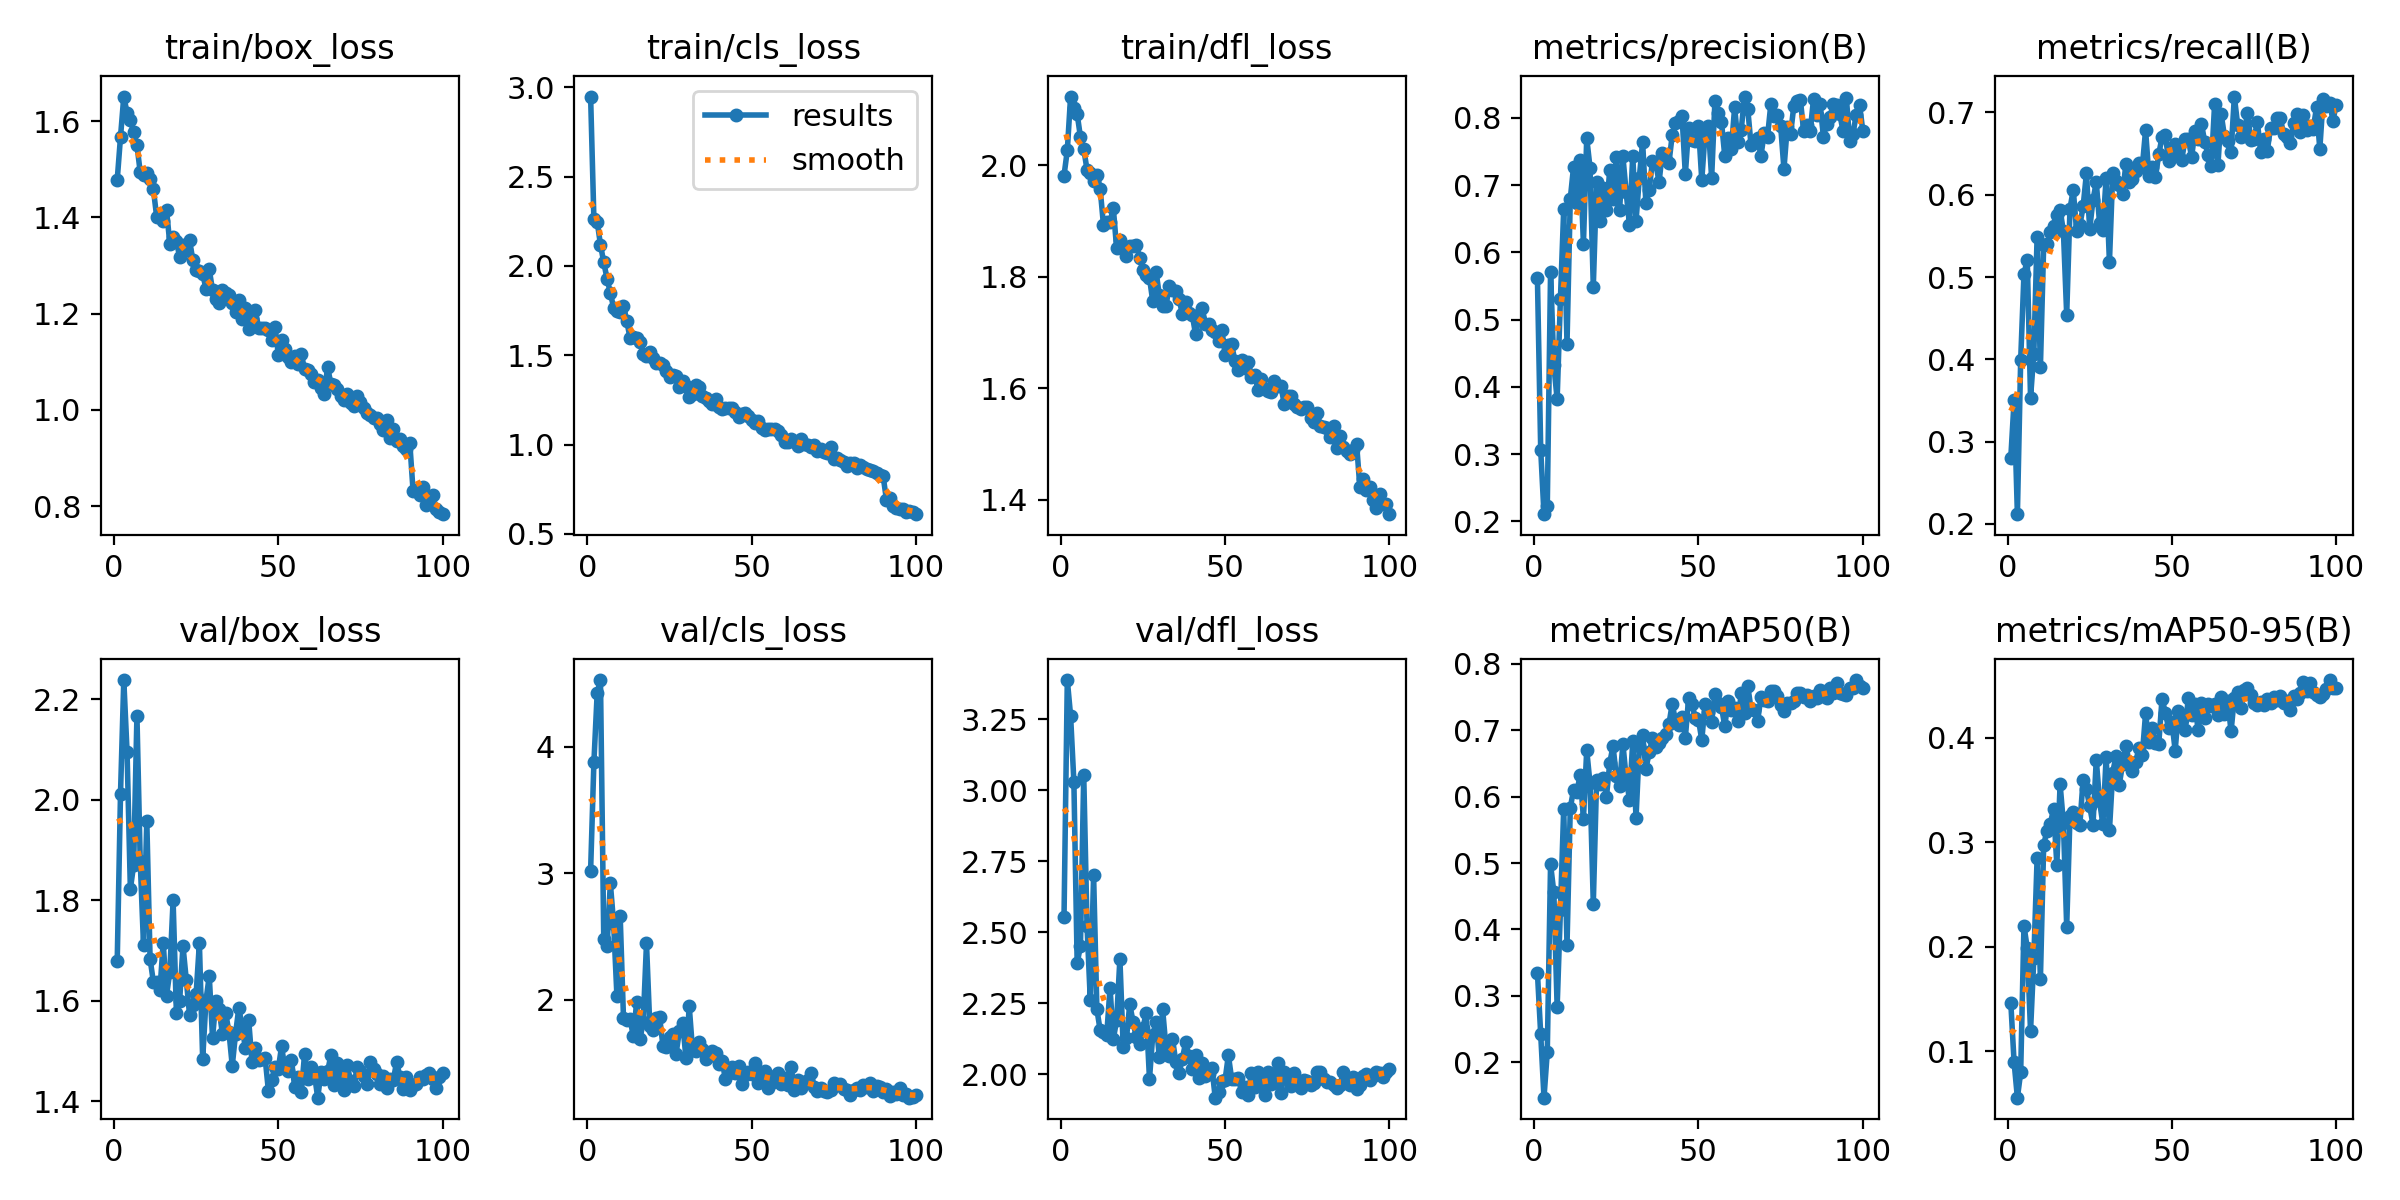

The data file committed next to this chart (first rows):
epoch, time, train/box_loss, train/cls_loss, train/dfl_loss, metrics/precision(B), metrics/recall(B), metrics/mAP50(B), metrics/mAP50-95(B), val/box_loss, val/cls_loss, val/dfl_loss, lr/pg0, lr/pg1, lr/pg2
1, 10.58, 1.478, 2.949, 1.982, 0.5625, 0.2807, 0.3348, 0.1462, 1.679, 3.022, 2.553, 0.0005976, 0.0005976, 0.0005976
2, 19.24, 1.567, 2.262, 2.027, 0.3068, 0.3501, 0.2424, 0.08953, 2.012, 3.879, 3.389, 0.001194, 0.001194, 0.001194
3, 27.56, 1.651, 2.248, 2.123, 0.2106, 0.2119, 0.1466, 0.05573, 2.238, 4.428, 3.263, 0.001634, 0.001634, 0.001634
4, 36.08, 1.617, 2.119, 2.102, 0.2225, 0.3993, 0.2154, 0.07983, 2.095, 4.529, 3.031, 0.001618, 0.001618, 0.001618
5, 44.43, 1.602, 2.02, 2.092, 0.5706, 0.5036, 0.4981, 0.2202, 1.823, 2.477, 2.391, 0.001601, 0.001601, 0.001601
6, 52.84, 1.577, 1.929, 2.051, 0.4318, 0.5211, 0.4557, 0.1987, 1.87, 2.423, 2.451, 0.001585, 0.001585, 0.001585
7, 61.14, 1.55, 1.849, 2.03, 0.3817, 0.3536, 0.2832, 0.1194, 2.168, 2.923, 3.054, 0.001568, 0.001568, 0.001568
8, 69.63, 1.494, 1.766, 1.992, 0.5308, 0.407, 0.4297, 0.1891, 1.878, 2.603, 2.523, 0.001552, 0.001552, 0.001552
9, 77.93, 1.488, 1.749, 1.987, 0.6642, 0.549, 0.5821, 0.2847, 1.711, 2.032, 2.26, 0.001535, 0.001535, 0.001535
10, 86.33, 1.491, 1.741, 1.972, 0.4642, 0.3903, 0.3761, 0.1687, 1.958, 2.659, 2.701, 0.001519, 0.001519, 0.001519
11, 94.72, 1.48, 1.776, 1.983, 0.6797, 0.5392, 0.583, 0.2974, 1.683, 1.855, 2.228, 0.001502, 0.001502, 0.001502
12, 103.1, 1.458, 1.693, 1.958, 0.7273, 0.5397, 0.6105, 0.3112, 1.638, 1.837, 2.154, 0.001486, 0.001486, 0.001486
13, 111.6, 1.402, 1.595, 1.893, 0.6729, 0.5552, 0.6062, 0.317, 1.637, 1.849, 2.15, 0.00147, 0.00147, 0.00147
14, 119.9, 1.405, 1.602, 1.898, 0.7369, 0.5623, 0.6331, 0.3322, 1.622, 1.71, 2.14, 0.001453, 0.001453, 0.001453
15, 128.2, 1.393, 1.599, 1.898, 0.6128, 0.5759, 0.5669, 0.2787, 1.716, 1.978, 2.304, 0.001437, 0.001437, 0.001437
16, 136.5, 1.415, 1.573, 1.923, 0.7699, 0.5813, 0.6698, 0.3553, 1.611, 1.686, 2.124, 0.00142, 0.00142, 0.00142
17, 144.9, 1.346, 1.509, 1.851, 0.7262, 0.5558, 0.62, 0.3183, 1.658, 1.825, 2.19, 0.001404, 0.001404, 0.001404
18, 153.2, 1.359, 1.495, 1.865, 0.549, 0.4541, 0.439, 0.2192, 1.8, 2.446, 2.406, 0.001387, 0.001387, 0.001387
19, 161.5, 1.35, 1.518, 1.856, 0.7043, 0.5831, 0.6248, 0.3254, 1.577, 1.796, 2.097, 0.001371, 0.001371, 0.001371
20, 169.9, 1.318, 1.487, 1.837, 0.6469, 0.606, 0.6197, 0.3292, 1.6, 1.76, 2.127, 0.001354, 0.001354, 0.001354
21, 178.2, 1.342, 1.459, 1.854, 0.6961, 0.5564, 0.6276, 0.3182, 1.71, 1.852, 2.247, 0.001338, 0.001338, 0.001338
22, 186.6, 1.332, 1.458, 1.855, 0.6632, 0.5627, 0.5998, 0.3169, 1.642, 1.86, 2.184, 0.001321, 0.001321, 0.001321
23, 194.9, 1.353, 1.444, 1.857, 0.7221, 0.5857, 0.6505, 0.3599, 1.573, 1.636, 2.129, 0.001305, 0.001305, 0.001305
24, 203.4, 1.311, 1.411, 1.834, 0.679, 0.6259, 0.6762, 0.3507, 1.591, 1.625, 2.106, 0.001289, 0.001289, 0.001289
25, 211.8, 1.291, 1.38, 1.812, 0.7412, 0.5582, 0.6307, 0.3342, 1.613, 1.704, 2.162, 0.001272, 0.001272, 0.001272
26, 220.3, 1.289, 1.388, 1.804, 0.6636, 0.5938, 0.6163, 0.3169, 1.715, 1.732, 2.216, 0.001256, 0.001256, 0.001256
27, 228.9, 1.283, 1.383, 1.798, 0.743, 0.6151, 0.6799, 0.3789, 1.484, 1.574, 1.983, 0.001239, 0.001239, 0.001239
28, 237.3, 1.251, 1.32, 1.756, 0.6893, 0.5653, 0.6284, 0.3391, 1.601, 1.752, 2.138, 0.001223, 0.001223, 0.001223
29, 245.7, 1.292, 1.357, 1.809, 0.6415, 0.5577, 0.5956, 0.3173, 1.649, 1.817, 2.185, 0.001206, 0.001206, 0.001206
30, 254.1, 1.248, 1.327, 1.767, 0.7434, 0.6208, 0.6835, 0.3814, 1.526, 1.541, 2.059, 0.00119, 0.00119, 0.00119
31, 262.6, 1.23, 1.266, 1.747, 0.6468, 0.5181, 0.568, 0.3112, 1.599, 1.949, 2.228, 0.001173, 0.001173, 0.001173
32, 271.1, 1.222, 1.281, 1.747, 0.7112, 0.626, 0.6758, 0.3666, 1.584, 1.604, 2.096, 0.001157, 0.001157, 0.001157
33, 279.4, 1.248, 1.336, 1.783, 0.7642, 0.6162, 0.6934, 0.3825, 1.534, 1.591, 2.064, 0.00114, 0.00114, 0.00114
34, 287.9, 1.243, 1.32, 1.776, 0.6735, 0.6123, 0.6417, 0.3551, 1.575, 1.667, 2.125, 0.001124, 0.001124, 0.001124
35, 296.2, 1.24, 1.272, 1.774, 0.6935, 0.6006, 0.6664, 0.375, 1.538, 1.613, 2.044, 0.001108, 0.001108, 0.001108
36, 304.5, 1.221, 1.259, 1.76, 0.7354, 0.6372, 0.6879, 0.3921, 1.471, 1.533, 2.005, 0.001091, 0.001091, 0.001091
37, 312.9, 1.203, 1.245, 1.733, 0.7334, 0.6154, 0.6753, 0.3768, 1.535, 1.557, 2.054, 0.001075, 0.001075, 0.001075
38, 321.4, 1.229, 1.229, 1.754, 0.7042, 0.6195, 0.6806, 0.3684, 1.586, 1.593, 2.112, 0.001058, 0.001058, 0.001058
39, 329.8, 1.189, 1.254, 1.735, 0.7484, 0.6291, 0.6876, 0.3772, 1.548, 1.577, 2.064, 0.001042, 0.001042, 0.001042
40, 338.3, 1.211, 1.213, 1.732, 0.738, 0.6385, 0.6938, 0.3901, 1.505, 1.491, 2.018, 0.001025, 0.001025, 0.001025
41, 346.6, 1.169, 1.199, 1.698, 0.7327, 0.6338, 0.7087, 0.3835, 1.561, 1.517, 2.066, 0.001009, 0.001009, 0.001009
42, 354.8, 1.189, 1.206, 1.726, 0.774, 0.6785, 0.7393, 0.4233, 1.478, 1.372, 1.988, 0.0009924, 0.0009924, 0.0009924
43, 363.1, 1.208, 1.206, 1.744, 0.7918, 0.6231, 0.7146, 0.3962, 1.506, 1.424, 2.039, 0.0009759, 0.0009759, 0.0009759
44, 371.4, 1.171, 1.202, 1.716, 0.7948, 0.6335, 0.7071, 0.409, 1.483, 1.468, 1.994, 0.0009595, 0.0009595, 0.0009595
45, 379.8, 1.17, 1.181, 1.715, 0.8025, 0.621, 0.7198, 0.3954, 1.485, 1.423, 2, 0.000943, 0.000943, 0.000943
46, 388.1, 1.169, 1.155, 1.705, 0.7161, 0.6492, 0.6885, 0.3939, 1.486, 1.473, 2.022, 0.0009266, 0.0009266, 0.0009266
47, 396.4, 1.166, 1.171, 1.701, 0.7856, 0.6698, 0.7487, 0.4373, 1.42, 1.335, 1.917, 0.0009101, 0.0009101, 0.0009101
48, 404.7, 1.144, 1.176, 1.685, 0.7673, 0.673, 0.7402, 0.4239, 1.443, 1.401, 1.939, 0.0008936, 0.0008936, 0.0008936
49, 413, 1.173, 1.16, 1.705, 0.7656, 0.6414, 0.7185, 0.409, 1.469, 1.427, 1.975, 0.0008772, 0.0008772, 0.0008772
50, 421.4, 1.115, 1.136, 1.659, 0.7876, 0.6491, 0.7161, 0.4151, 1.464, 1.412, 1.98, 0.0008607, 0.0008607, 0.0008607
51, 429.5, 1.145, 1.119, 1.678, 0.7077, 0.6622, 0.6852, 0.3877, 1.509, 1.502, 2.066, 0.0008443, 0.0008443, 0.0008443
52, 437.9, 1.127, 1.129, 1.679, 0.7767, 0.6558, 0.7389, 0.4257, 1.466, 1.345, 1.983, 0.0008278, 0.0008278, 0.0008278
53, 446.1, 1.109, 1.091, 1.649, 0.7877, 0.6424, 0.7279, 0.4164, 1.46, 1.414, 1.984, 0.0008114, 0.0008114, 0.0008114
54, 454.5, 1.099, 1.079, 1.632, 0.7109, 0.6675, 0.7128, 0.4069, 1.482, 1.438, 1.986, 0.0007949, 0.0007949, 0.0007949
55, 462.8, 1.111, 1.086, 1.652, 0.8248, 0.6673, 0.755, 0.4382, 1.427, 1.3, 1.938, 0.0007785, 0.0007785, 0.0007785
56, 471.1, 1.095, 1.089, 1.637, 0.8076, 0.6459, 0.7408, 0.4219, 1.448, 1.338, 1.953, 0.000762, 0.000762, 0.000762
57, 479.4, 1.116, 1.086, 1.648, 0.7935, 0.6769, 0.7349, 0.4318, 1.418, 1.393, 1.928, 0.0007456, 0.0007456, 0.0007456
58, 487.8, 1.084, 1.077, 1.62, 0.7431, 0.6677, 0.706, 0.4069, 1.494, 1.42, 2.005, 0.0007291, 0.0007291, 0.0007291
59, 496.1, 1.083, 1.055, 1.624, 0.7701, 0.6859, 0.7444, 0.433, 1.444, 1.337, 1.955, 0.0007127, 0.0007127, 0.0007127
60, 504.6, 1.074, 1.012, 1.598, 0.754, 0.6642, 0.7302, 0.4191, 1.468, 1.382, 2.007, 0.0006962, 0.0006962, 0.0006962
... 40 more rows
